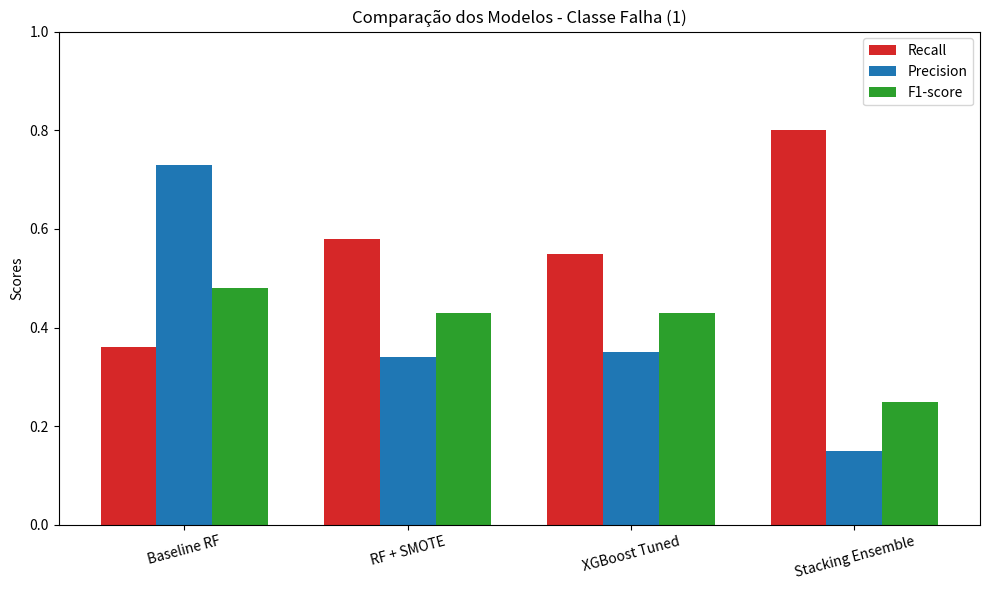

Reproduce this figure in Python.
import matplotlib.pyplot as plt
import numpy as np

# Métricas obtidas no Passo 6 (resumo das classes de falha)
models = ["Baseline RF", "RF + SMOTE", "XGBoost Tuned", "Stacking Ensemble"]
recall = [0.36, 0.58, 0.55, 0.80]
precision = [0.73, 0.34, 0.35, 0.15]
f1 = [0.48, 0.43, 0.43, 0.25]

x = np.arange(len(models))
width = 0.25

fig, ax = plt.subplots(figsize=(10,6))

ax.bar(x - width, recall, width, label='Recall', color='tab:red')
ax.bar(x, precision, width, label='Precision', color='tab:blue')
ax.bar(x + width, f1, width, label='F1-score', color='tab:green')

ax.set_ylabel('Scores')
ax.set_title('Comparação dos Modelos - Classe Falha (1)')
ax.set_xticks(x)
ax.set_xticklabels(models, rotation=15)
ax.legend()

plt.ylim(0,1)
plt.tight_layout()
plt.show()